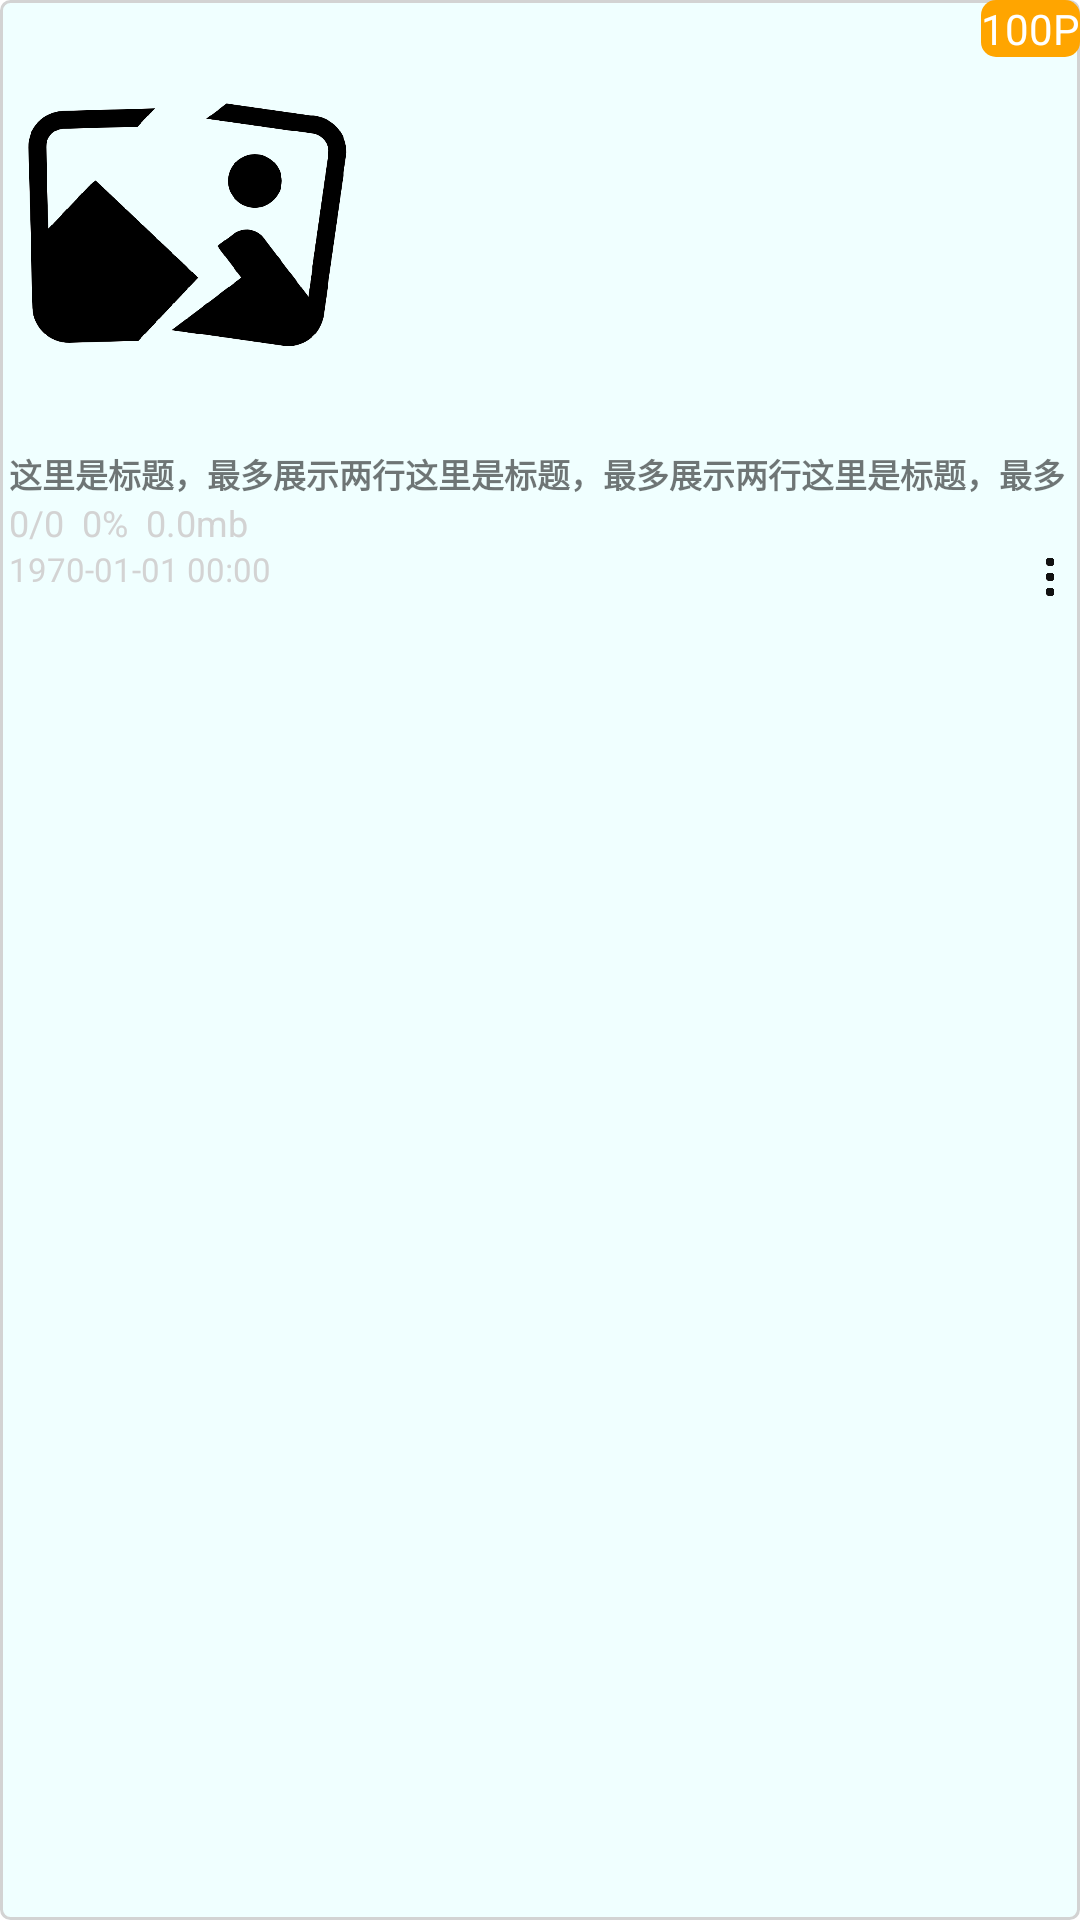

Reconstruct the res/layout file that produces this screen, plus the resources it refers to.
<!-- AndroidManifest.xml: application theme Theme.ComicReader -->
<!-- res/layout/sub_layout_homepage_rowlist.xml -->
<?xml version="1.0" encoding="utf-8"?>
<LinearLayout xmlns:android="http://schemas.android.com/apk/res/android"
    xmlns:tools="http://schemas.android.com/tools"
    android:orientation="vertical"
    android:layout_width="125dp"
    android:layout_height="210dp"
    android:background="@drawable/ic_shape_rectangle"
    android:layout_margin="5dp">

    <RelativeLayout
        android:layout_width="wrap_content"
        android:layout_height="wrap_content">

        <ImageView
            android:id="@+id/lv_homepage_row_image"
            android:layout_width="125dp"
            android:layout_height="150dp"
            android:src="@mipmap/image_destroy_01"
            android:adjustViewBounds="true"/>

        <TextView
            android:id="@+id/lv_homepage_row_pages"
            android:layout_width="wrap_content"
            android:layout_height="wrap_content"
            android:textColor="@color/white"
            android:textSize="14sp"
            android:text="@string/lv_main_information_pages"
            android:background="@drawable/ic_shape_rectangle3"
            android:layout_alignParentEnd="true"
            android:layout_alignParentTop="true"/>
    </RelativeLayout>

    <TextView
        android:id="@+id/lv_homepage_row_title"
        android:layout_width="match_parent"
        android:layout_height="wrap_content"
        android:text="@string/lv_main_title"
        android:maxLines="1"
        android:textStyle="bold"
        android:paddingHorizontal="3dp"
        android:autoSizeTextType="uniform"
        android:autoSizeMinTextSize="11sp"
        android:autoSizeMaxTextSize="18sp"
        android:textSize="11sp"/>

    <LinearLayout
        android:layout_width="wrap_content"
        android:layout_height="wrap_content"
        android:orientation="horizontal">

        <TextView
            android:id="@+id/lv_homepage_row_read_state_pages"
            android:layout_width="wrap_content"
            android:layout_height="wrap_content"
            android:text="@string/lv_main_information_progress"
            android:textColor="@color/gray"
            android:paddingHorizontal="3dp"
            android:textSize="12sp"/>

        <TextView
            android:id="@+id/lv_homepage_row_read_state_percentage"
            android:layout_width="wrap_content"
            android:layout_height="wrap_content"
            android:text="@string/lv_main_information_progress_percentage"
            android:textColor="@color/gray"
            android:paddingHorizontal="3dp"
            android:textSize="12sp"/>

        <TextView
            android:id="@+id/lv_homepage_row_file_store"
            android:layout_width="wrap_content"
            android:layout_height="wrap_content"
            android:text="@string/lv_main_information_file_store"
            android:textColor="@color/gray"
            android:paddingStart="3dp"
            android:paddingEnd="0dp"
            android:textSize="12sp"/>
    </LinearLayout>

    <RelativeLayout
        android:layout_width="wrap_content"
        android:layout_height="wrap_content"
        android:orientation="horizontal">

        <TextView
            android:id="@+id/lv_homepage_row_read_time"
            android:layout_width="wrap_content"
            android:layout_height="wrap_content"
            android:text="@string/lv_main_latest_read_time"
            android:textColor="@color/gray"
            android:paddingHorizontal="3dp"
            android:maxLines="1"
            android:textSize="11sp"/>

        <ImageView
            android:id="@+id/lv_homepage_row_more"
            android:layout_width="20dp"
            android:layout_height="20dp"
            android:rotation="90"
            android:contentDescription="@string/lv_tools_more"
            android:layout_alignParentEnd="true"
            android:src="@mipmap/more_01" />

    </RelativeLayout>
    
</LinearLayout>
<!-- resources referenced by this layout -->
<resources>
  <color name="gray">#D3D3D3</color>
  <color name="white">#FFFFFFFF</color>
  <!-- drawable ic_shape_rectangle (drawable) -->
  <?xml version="1.0" encoding="utf-8"?>
  <shape xmlns:android="http://schemas.android.com/apk/res/android"
      android:shape="rectangle">
  
      
      <solid android:color="@color/blue_100"/>
      
      <corners android:radius="3dp"/>
      
      
      <stroke
          android:color="@color/gray"
          android:width="1dp"/>
  
  </shape>
  <!-- drawable ic_shape_rectangle3 (drawable) -->
  <?xml version="1.0" encoding="utf-8"?>
  <shape xmlns:android="http://schemas.android.com/apk/res/android"
      android:shape="rectangle">
  
      
      <solid android:color="@color/orange"/>
      
      <corners android:radius="5dp"/>
      
      
      <stroke
          android:color="@null"
          android:width="0dp"/>
  
  </shape>
  <!-- mipmap image_destroy_01: png bitmap (mipmap-hdpi, 28762 bytes) -->
  <!-- mipmap more_01: png bitmap (mipmap-hdpi, 10057 bytes) -->
  <string name="lv_main_information_file_store">0.0mb</string>
  <string name="lv_main_information_pages">100P</string>
  <string name="lv_main_information_progress">0/0</string>
  <string name="lv_main_information_progress_percentage">0%</string>
  <string name="lv_main_latest_read_time">1970-01-01 00:00</string>
  <string name="lv_main_title">这里是标题，最多展示两行这里是标题，最多展示两行这里是标题，最多展示两行...</string>
  <string name="lv_tools_more">更多</string>
  <style name="Theme.ComicReader" parent="Theme.MaterialComponents.DayNight.NoActionBar">
          
          
          
          
      </style>
  <color name="blue_100">#F0FFFF</color>
  <color name="orange">#FFA500</color>
</resources>
